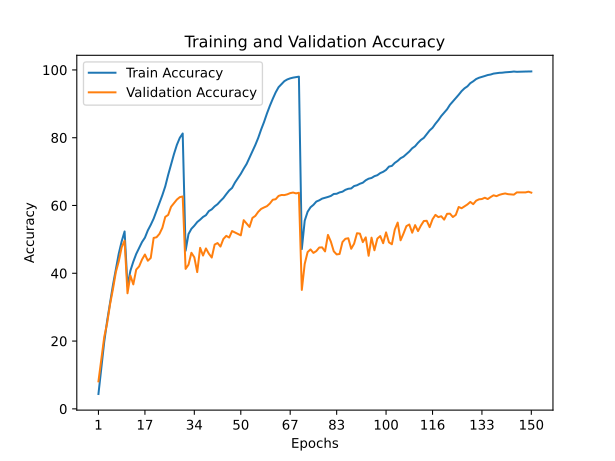

The file beside this chart, header and first rows:
train_accuracy; train_loss; valid_accuracy; valid_loss
4,3850; 4,8551; 8,1100; 4,3490
12,2210; 4,0708; 14,6200; 3,9242
19,8280; 3,5690; 21,2200; 3,4773
26,0080; 3,2076; 25,3100; 3,3843
31,3380; 2,9175; 30,8800; 2,9523
36,5580; 2,6612; 35,3600; 2,7620
41,1990; 2,4346; 40,3900; 2,4616
45,8280; 2,2276; 43,5500; 2,3300
49,4300; 2,0530; 47,6900; 2,1319
52,3390; 1,9375; 49,6300; 2,0501
36,2810; 2,6711; 34,1000; 2,8699
40,7470; 2,4575; 39,3200; 2,5433
43,4240; 2,3280; 36,7200; 2,7741
45,7010; 2,2213; 41,0800; 2,4393
47,4250; 2,1329; 42,0300; 2,4559
49,2160; 2,0544; 44,0600; 2,2987
50,5170; 1,9874; 45,5400; 2,2856
52,6580; 1,8967; 43,7000; 2,3952
54,2870; 1,8251; 44,5200; 2,3464
56,1220; 1,7355; 50,4300; 2,0499
58,4640; 1,6387; 50,6300; 2,0705
60,7120; 1,5461; 51,6300; 2,0125
63,0520; 1,4372; 53,4200; 1,9346
65,6510; 1,3278; 56,6400; 1,7648
69,0300; 1,2054; 57,2200; 1,7463
72,1710; 1,0844; 59,6200; 1,6424
75,1800; 0,9690; 60,7000; 1,6324
77,8930; 0,8789; 61,7500; 1,5738
79,9590; 0,8083; 62,4600; 1,5906
81,2460; 0,7640; 62,6600; 1,5420
46,6500; 2,1630; 41,2900; 2,5591
51,5720; 1,9424; 42,5400; 2,5345
53,1280; 1,8655; 46,0500; 2,2596
54,0340; 1,8235; 44,7100; 2,3353
55,1100; 1,7808; 40,3400; 2,6615
55,8170; 1,7527; 47,5000; 2,1723
56,6200; 1,7126; 45,2300; 2,2971
57,1390; 1,6938; 47,3300; 2,1665
58,3430; 1,6423; 45,7800; 2,3081
58,8660; 1,6177; 44,6400; 2,5163
59,7430; 1,5857; 48,4700; 2,1431
60,3900; 1,5502; 48,9200; 2,1821
61,3360; 1,5077; 47,8800; 2,2771
62,1920; 1,4664; 50,1200; 2,1848
63,3470; 1,4263; 51,0400; 2,0541
64,4260; 1,3759; 50,5400; 2,1097
65,1850; 1,3391; 52,4600; 1,9967
66,7730; 1,2809; 52,0400; 2,0351
68,0880; 1,2226; 51,5900; 2,0971
69,3420; 1,1727; 51,1900; 2,0466
70,8580; 1,1102; 55,6700; 1,8722
72,2560; 1,0517; 54,6600; 1,9138
74,0920; 0,9806; 53,6700; 2,0380
76,0000; 0,9092; 56,3300; 1,8723
77,8550; 0,8393; 56,9300; 1,8879
79,9570; 0,7606; 58,1300; 1,8736
82,4150; 0,6764; 58,9900; 1,7680
84,6360; 0,5964; 59,4200; 1,7940
87,1430; 0,5146; 59,8000; 1,8208
89,4070; 0,4352; 60,5800; 1,7532
... 90 more rows
